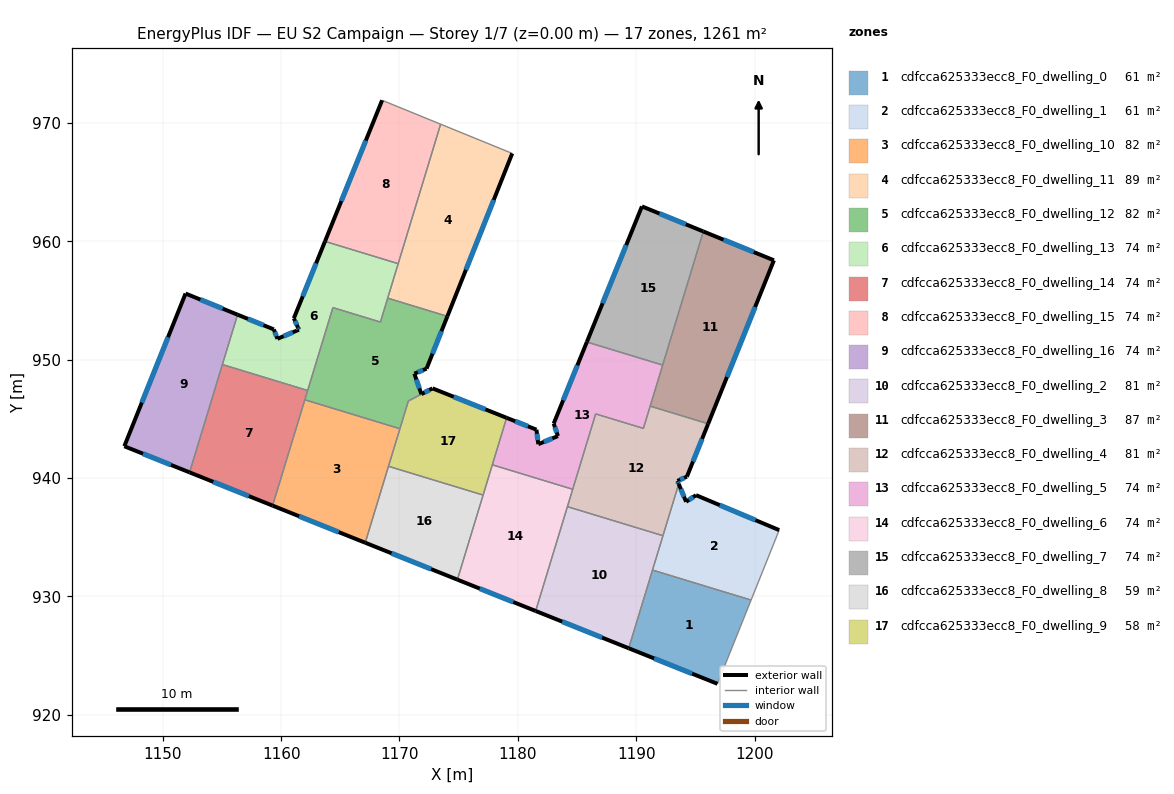
=== STOREY PLAN SPEC (per zone: floor XY polygon, exterior-wall plan segments, windows/doors) ===
zone 1: cdfcca625333ecc8_F0_dwelling_0  (60.9 m²)
  floor: (1199.71, 929.70) (1196.87, 922.62) (1189.37, 925.62) (1191.38, 932.23)
  exterior wall: (1189.37, 925.62) – (1196.87, 922.62)  [8.1 m]
    window: (1191.51, 924.77) – (1194.72, 923.48)  [4.5 m²]
  interior walls: 3
zone 2: cdfcca625333ecc8_F0_dwelling_1  (60.9 m²)
  floor: (1202.08, 935.61) (1199.71, 929.70) (1191.38, 932.23) (1193.59, 939.51) (1194.22, 938.00) (1195.05, 938.56)
  exterior wall: (1194.22, 938.00) – (1193.59, 939.51)  [1.6 m]
    window: (1194.04, 938.43) – (1193.77, 939.08)  [0.9 m²]
  exterior wall: (1195.05, 938.56) – (1194.22, 938.00)  [1.0 m]
    window: (1194.81, 938.40) – (1194.46, 938.16)  [0.6 m²]
  exterior wall: (1202.08, 935.61) – (1195.05, 938.56)  [7.6 m]
    window: (1200.07, 936.45) – (1197.06, 937.72)  [4.2 m²]
  interior walls: 4
zone 3: cdfcca625333ecc8_F0_dwelling_10  (81.5 m²)
  floor: (1170.04, 944.17) (1167.10, 934.54) (1159.28, 937.67) (1162.00, 946.62)
  exterior wall: (1159.28, 937.67) – (1167.10, 934.54)  [8.4 m]
    window: (1161.51, 936.78) – (1164.87, 935.44)  [4.6 m²]
  interior walls: 4
zone 4: cdfcca625333ecc8_F0_dwelling_11  (88.9 m²)
  floor: (1179.53, 967.43) (1174.05, 953.67) (1169.00, 955.21) (1173.48, 969.90)
  exterior wall: (1174.05, 953.67) – (1179.53, 967.43)  [14.8 m]
    window: (1175.61, 957.60) – (1177.96, 963.50)  [8.2 m²]
  interior walls: 4
zone 5: cdfcca625333ecc8_F0_dwelling_12  (82.5 m²)
  floor: (1174.05, 953.67) (1172.29, 949.25) (1171.26, 948.83) (1171.85, 947.09) (1170.75, 946.51) (1170.04, 944.17) (1162.00, 946.62) (1164.37, 954.41) (1168.39, 953.18) (1169.00, 955.21)
  exterior wall: (1172.29, 949.25) – (1174.05, 953.67)  [4.8 m]
    window: (1172.79, 950.51) – (1173.54, 952.41)  [2.6 m²]
  exterior wall: (1171.26, 948.83) – (1172.29, 949.25)  [1.1 m]
    window: (1171.55, 948.95) – (1171.99, 949.13)  [0.6 m²]
  exterior wall: (1171.85, 947.09) – (1171.26, 948.83)  [1.8 m]
    window: (1171.68, 947.59) – (1171.43, 948.33)  [1.0 m²]
  interior walls: 8
zone 6: cdfcca625333ecc8_F0_dwelling_13  (74.2 m²)
  floor: (1169.89, 958.12) (1168.39, 953.18) (1164.37, 954.41) (1162.24, 947.40) (1155.04, 949.60) (1156.32, 953.81) (1159.38, 952.57) (1159.68, 951.77) (1161.50, 952.54) (1161.42, 952.72) (1161.07, 953.50) (1163.71, 960.00)
  exterior wall: (1159.38, 952.57) – (1156.32, 953.81)  [3.3 m]
    window: (1158.51, 952.92) – (1157.19, 953.45)  [1.8 m²]
  exterior wall: (1159.68, 951.77) – (1159.38, 952.57)  [0.9 m]
    window: (1159.60, 952.00) – (1159.47, 952.34)  [0.5 m²]
  exterior wall: (1161.50, 952.54) – (1159.68, 951.77)  [2.0 m]
    window: (1160.98, 952.32) – (1160.20, 951.99)  [1.1 m²]
  exterior wall: (1161.42, 952.72) – (1161.50, 952.54)  [0.2 m]
    window: (1161.44, 952.67) – (1161.48, 952.59)  [0.1 m²]
  exterior wall: (1161.07, 953.50) – (1161.42, 952.72)  [0.9 m]
    window: (1161.17, 953.28) – (1161.32, 952.94)  [0.5 m²]
  exterior wall: (1163.71, 960.00) – (1161.07, 953.50)  [7.0 m]
    window: (1162.95, 958.14) – (1161.83, 955.36)  [3.9 m²]
  interior walls: 7
zone 7: cdfcca625333ecc8_F0_dwelling_14  (74.1 m²)
  floor: (1162.24, 947.40) (1159.28, 937.67) (1152.26, 940.49) (1155.04, 949.60)
  exterior wall: (1152.26, 940.49) – (1159.28, 937.67)  [7.6 m]
    window: (1154.27, 939.68) – (1157.27, 938.48)  [4.2 m²]
  interior walls: 4
zone 8: cdfcca625333ecc8_F0_dwelling_15  (74.2 m²)
  floor: (1173.48, 969.90) (1169.89, 958.12) (1163.71, 960.00) (1168.53, 971.92)
  exterior wall: (1168.53, 971.92) – (1163.71, 960.00)  [12.9 m]
    window: (1167.15, 968.52) – (1165.08, 963.41)  [7.1 m²]
  interior walls: 3
zone 9: cdfcca625333ecc8_F0_dwelling_16  (74.2 m²)
  floor: (1156.32, 953.81) (1152.26, 940.49) (1146.75, 942.69) (1151.92, 955.59)
  exterior wall: (1151.92, 955.59) – (1146.75, 942.69)  [13.9 m]
    window: (1150.45, 951.91) – (1148.23, 946.38)  [7.7 m²]
  exterior wall: (1156.32, 953.81) – (1151.92, 955.59)  [4.7 m]
    window: (1155.06, 954.32) – (1153.18, 955.08)  [2.6 m²]
  exterior wall: (1146.75, 942.69) – (1152.26, 940.49)  [5.9 m]
    window: (1148.33, 942.06) – (1150.69, 941.12)  [3.3 m²]
  interior walls: 2
zone 10: cdfcca625333ecc8_F0_dwelling_2  (80.8 m²)
  floor: (1192.26, 935.13) (1189.37, 925.62) (1181.51, 928.77) (1184.19, 937.59)
  exterior wall: (1181.51, 928.77) – (1189.37, 925.62)  [8.5 m]
    window: (1183.75, 927.87) – (1187.12, 926.52)  [4.7 m²]
  interior walls: 4
zone 11: cdfcca625333ecc8_F0_dwelling_3  (87.5 m²)
  floor: (1201.64, 958.40) (1196.08, 944.59) (1191.18, 946.08) (1195.67, 960.84)
  exterior wall: (1196.08, 944.59) – (1201.64, 958.40)  [14.9 m]
    window: (1197.67, 948.54) – (1200.05, 954.46)  [8.2 m²]
  exterior wall: (1201.64, 958.40) – (1195.67, 960.84)  [6.4 m]
    window: (1199.93, 959.10) – (1197.38, 960.14)  [3.5 m²]
  interior walls: 3
zone 12: cdfcca625333ecc8_F0_dwelling_4  (80.8 m²)
  floor: (1196.08, 944.59) (1194.28, 940.12) (1193.48, 939.76) (1193.59, 939.51) (1192.26, 935.13) (1184.19, 937.59) (1186.57, 945.43) (1190.61, 944.20) (1191.18, 946.08)
  exterior wall: (1193.48, 939.76) – (1194.28, 940.12)  [0.9 m]
    window: (1193.71, 939.87) – (1194.06, 940.02)  [0.5 m²]
  exterior wall: (1193.59, 939.51) – (1193.48, 939.76)  [0.3 m]
    window: (1193.56, 939.58) – (1193.52, 939.69)  [0.2 m²]
  exterior wall: (1194.28, 940.12) – (1196.08, 944.59)  [4.8 m]
    window: (1194.80, 941.40) – (1195.57, 943.31)  [2.7 m²]
  interior walls: 7
zone 13: cdfcca625333ecc8_F0_dwelling_5  (74.2 m²)
  floor: (1192.24, 949.55) (1190.61, 944.20) (1186.57, 945.43) (1184.64, 939.06) (1177.84, 941.12) (1179.05, 945.09) (1181.57, 944.09) (1181.73, 942.87) (1183.39, 943.55) (1183.03, 944.60) (1185.83, 951.50)
  exterior wall: (1181.57, 944.09) – (1179.05, 945.09)  [2.7 m]
    window: (1180.85, 944.38) – (1179.77, 944.81)  [1.5 m²]
  exterior wall: (1181.73, 942.87) – (1181.57, 944.09)  [1.2 m]
    window: (1181.68, 943.22) – (1181.62, 943.74)  [0.7 m²]
  exterior wall: (1183.39, 943.55) – (1181.73, 942.87)  [1.8 m]
    window: (1182.91, 943.36) – (1182.20, 943.06)  [1.0 m²]
  exterior wall: (1183.03, 944.60) – (1183.39, 943.55)  [1.1 m]
    window: (1183.13, 944.30) – (1183.29, 943.85)  [0.6 m²]
  exterior wall: (1185.83, 951.50) – (1183.03, 944.60)  [7.4 m]
    window: (1185.03, 949.53) – (1183.83, 946.57)  [4.1 m²]
  interior walls: 7
zone 14: cdfcca625333ecc8_F0_dwelling_6  (74.2 m²)
  floor: (1184.64, 939.06) (1181.51, 928.77) (1174.89, 931.42) (1177.84, 941.12)
  exterior wall: (1174.89, 931.42) – (1181.51, 928.77)  [7.1 m]
    window: (1176.78, 930.66) – (1179.62, 929.53)  [3.9 m²]
  interior walls: 5
zone 15: cdfcca625333ecc8_F0_dwelling_7  (74.2 m²)
  floor: (1195.67, 960.84) (1192.24, 949.55) (1185.83, 951.50) (1190.48, 962.96)
  exterior wall: (1190.48, 962.96) – (1185.83, 951.50)  [12.4 m]
    window: (1189.15, 959.68) – (1187.16, 954.77)  [6.8 m²]
  exterior wall: (1195.67, 960.84) – (1190.48, 962.96)  [5.6 m]
    window: (1194.19, 961.44) – (1191.97, 962.35)  [3.1 m²]
  interior walls: 2
zone 16: cdfcca625333ecc8_F0_dwelling_8  (59.4 m²)
  floor: (1177.07, 938.57) (1174.89, 931.42) (1167.10, 934.54) (1169.07, 941.00)
  exterior wall: (1167.10, 934.54) – (1174.89, 931.42)  [8.4 m]
    window: (1169.33, 933.65) – (1172.67, 932.31)  [4.6 m²]
  interior walls: 3
zone 17: cdfcca625333ecc8_F0_dwelling_9  (58.5 m²)
  floor: (1179.05, 945.09) (1177.07, 938.57) (1169.07, 941.00) (1170.75, 946.51) (1172.79, 947.58)
  exterior wall: (1172.79, 947.58) – (1171.85, 947.09)  [1.1 m]
    window: (1172.52, 947.44) – (1172.12, 947.23)  [0.6 m²]
  exterior wall: (1179.05, 945.09) – (1172.79, 947.58)  [6.7 m]
    window: (1177.26, 945.81) – (1174.58, 946.87)  [3.7 m²]
  interior walls: 6

=== DERIVED (storey summary) ===
Building: EU S2 Campaign
Storey: 1 of 7  (floor level z = 0.00 m)
Storey gross floor area: 1260.7 m²
Zones on this storey: 17
  - cdfcca625333ecc8_F0_dwelling_0: floor 60.9 m²; exterior wall 8.1 m (24.2 m²); 1 window(s) 4.5 m²; WWR 18.4%
  - cdfcca625333ecc8_F0_dwelling_1: floor 60.9 m²; exterior wall 10.3 m (30.8 m²); 3 window(s) 5.7 m²; WWR 18.4%
  - cdfcca625333ecc8_F0_dwelling_10: floor 81.5 m²; exterior wall 8.4 m (25.3 m²); 1 window(s) 4.6 m²; WWR 18.4%
  - cdfcca625333ecc8_F0_dwelling_11: floor 88.9 m²; exterior wall 14.8 m (44.4 m²); 1 window(s) 8.2 m²; WWR 18.4%
  - cdfcca625333ecc8_F0_dwelling_12: floor 82.5 m²; exterior wall 7.7 m (23.1 m²); 3 window(s) 4.2 m²; WWR 18.4%
  - cdfcca625333ecc8_F0_dwelling_13: floor 74.2 m²; exterior wall 14.2 m (42.6 m²); 6 window(s) 7.8 m²; WWR 18.4%
  - cdfcca625333ecc8_F0_dwelling_14: floor 74.1 m²; exterior wall 7.6 m (22.7 m²); 1 window(s) 4.2 m²; WWR 18.4%
  - cdfcca625333ecc8_F0_dwelling_15: floor 74.2 m²; exterior wall 12.9 m (38.6 m²); 1 window(s) 7.1 m²; WWR 18.4%
  - cdfcca625333ecc8_F0_dwelling_16: floor 74.2 m²; exterior wall 24.6 m (73.7 m²); 3 window(s) 13.5 m²; WWR 18.4%
  - cdfcca625333ecc8_F0_dwelling_2: floor 80.8 m²; exterior wall 8.5 m (25.4 m²); 1 window(s) 4.7 m²; WWR 18.4%
  - cdfcca625333ecc8_F0_dwelling_3: floor 87.5 m²; exterior wall 21.3 m (64.0 m²); 2 window(s) 11.8 m²; WWR 18.4%
  - cdfcca625333ecc8_F0_dwelling_4: floor 80.8 m²; exterior wall 6.0 m (17.9 m²); 3 window(s) 3.3 m²; WWR 18.4%
  - cdfcca625333ecc8_F0_dwelling_5: floor 74.2 m²; exterior wall 14.3 m (42.9 m²); 5 window(s) 7.9 m²; WWR 18.4%
  - cdfcca625333ecc8_F0_dwelling_6: floor 74.2 m²; exterior wall 7.1 m (21.4 m²); 1 window(s) 3.9 m²; WWR 18.4%
  - cdfcca625333ecc8_F0_dwelling_7: floor 74.2 m²; exterior wall 18.0 m (53.9 m²); 2 window(s) 9.9 m²; WWR 18.4%
  - cdfcca625333ecc8_F0_dwelling_8: floor 59.4 m²; exterior wall 8.4 m (25.2 m²); 1 window(s) 4.6 m²; WWR 18.4%
  - cdfcca625333ecc8_F0_dwelling_9: floor 58.5 m²; exterior wall 7.8 m (23.4 m²); 2 window(s) 4.3 m²; WWR 18.4%
Zone adjacency (shared interzone walls):
  - cdfcca625333ecc8_F0_dwelling_0 ↔ cdfcca625333ecc8_F0_dwelling_1
  - cdfcca625333ecc8_F0_dwelling_0 ↔ cdfcca625333ecc8_F0_dwelling_2
  - cdfcca625333ecc8_F0_dwelling_1 ↔ cdfcca625333ecc8_F0_dwelling_2
  - cdfcca625333ecc8_F0_dwelling_1 ↔ cdfcca625333ecc8_F0_dwelling_4
  - cdfcca625333ecc8_F0_dwelling_10 ↔ cdfcca625333ecc8_F0_dwelling_12
  - cdfcca625333ecc8_F0_dwelling_10 ↔ cdfcca625333ecc8_F0_dwelling_14
  - cdfcca625333ecc8_F0_dwelling_10 ↔ cdfcca625333ecc8_F0_dwelling_8
  - cdfcca625333ecc8_F0_dwelling_10 ↔ cdfcca625333ecc8_F0_dwelling_9
  - cdfcca625333ecc8_F0_dwelling_11 ↔ cdfcca625333ecc8_F0_dwelling_12
  - cdfcca625333ecc8_F0_dwelling_11 ↔ cdfcca625333ecc8_F0_dwelling_13
  - cdfcca625333ecc8_F0_dwelling_11 ↔ cdfcca625333ecc8_F0_dwelling_15
  - cdfcca625333ecc8_F0_dwelling_12 ↔ cdfcca625333ecc8_F0_dwelling_13
  - cdfcca625333ecc8_F0_dwelling_12 ↔ cdfcca625333ecc8_F0_dwelling_14
  - cdfcca625333ecc8_F0_dwelling_12 ↔ cdfcca625333ecc8_F0_dwelling_9
  - cdfcca625333ecc8_F0_dwelling_13 ↔ cdfcca625333ecc8_F0_dwelling_14
  - cdfcca625333ecc8_F0_dwelling_13 ↔ cdfcca625333ecc8_F0_dwelling_15
  - cdfcca625333ecc8_F0_dwelling_13 ↔ cdfcca625333ecc8_F0_dwelling_16
  - cdfcca625333ecc8_F0_dwelling_14 ↔ cdfcca625333ecc8_F0_dwelling_16
  - cdfcca625333ecc8_F0_dwelling_2 ↔ cdfcca625333ecc8_F0_dwelling_4
  - cdfcca625333ecc8_F0_dwelling_2 ↔ cdfcca625333ecc8_F0_dwelling_6
  - cdfcca625333ecc8_F0_dwelling_3 ↔ cdfcca625333ecc8_F0_dwelling_4
  - cdfcca625333ecc8_F0_dwelling_3 ↔ cdfcca625333ecc8_F0_dwelling_5
  - cdfcca625333ecc8_F0_dwelling_3 ↔ cdfcca625333ecc8_F0_dwelling_7
  - cdfcca625333ecc8_F0_dwelling_4 ↔ cdfcca625333ecc8_F0_dwelling_5
  - cdfcca625333ecc8_F0_dwelling_4 ↔ cdfcca625333ecc8_F0_dwelling_6
  - cdfcca625333ecc8_F0_dwelling_5 ↔ cdfcca625333ecc8_F0_dwelling_6
  - cdfcca625333ecc8_F0_dwelling_5 ↔ cdfcca625333ecc8_F0_dwelling_7
  - cdfcca625333ecc8_F0_dwelling_5 ↔ cdfcca625333ecc8_F0_dwelling_9
  - cdfcca625333ecc8_F0_dwelling_6 ↔ cdfcca625333ecc8_F0_dwelling_8
  - cdfcca625333ecc8_F0_dwelling_6 ↔ cdfcca625333ecc8_F0_dwelling_9
  - cdfcca625333ecc8_F0_dwelling_8 ↔ cdfcca625333ecc8_F0_dwelling_9